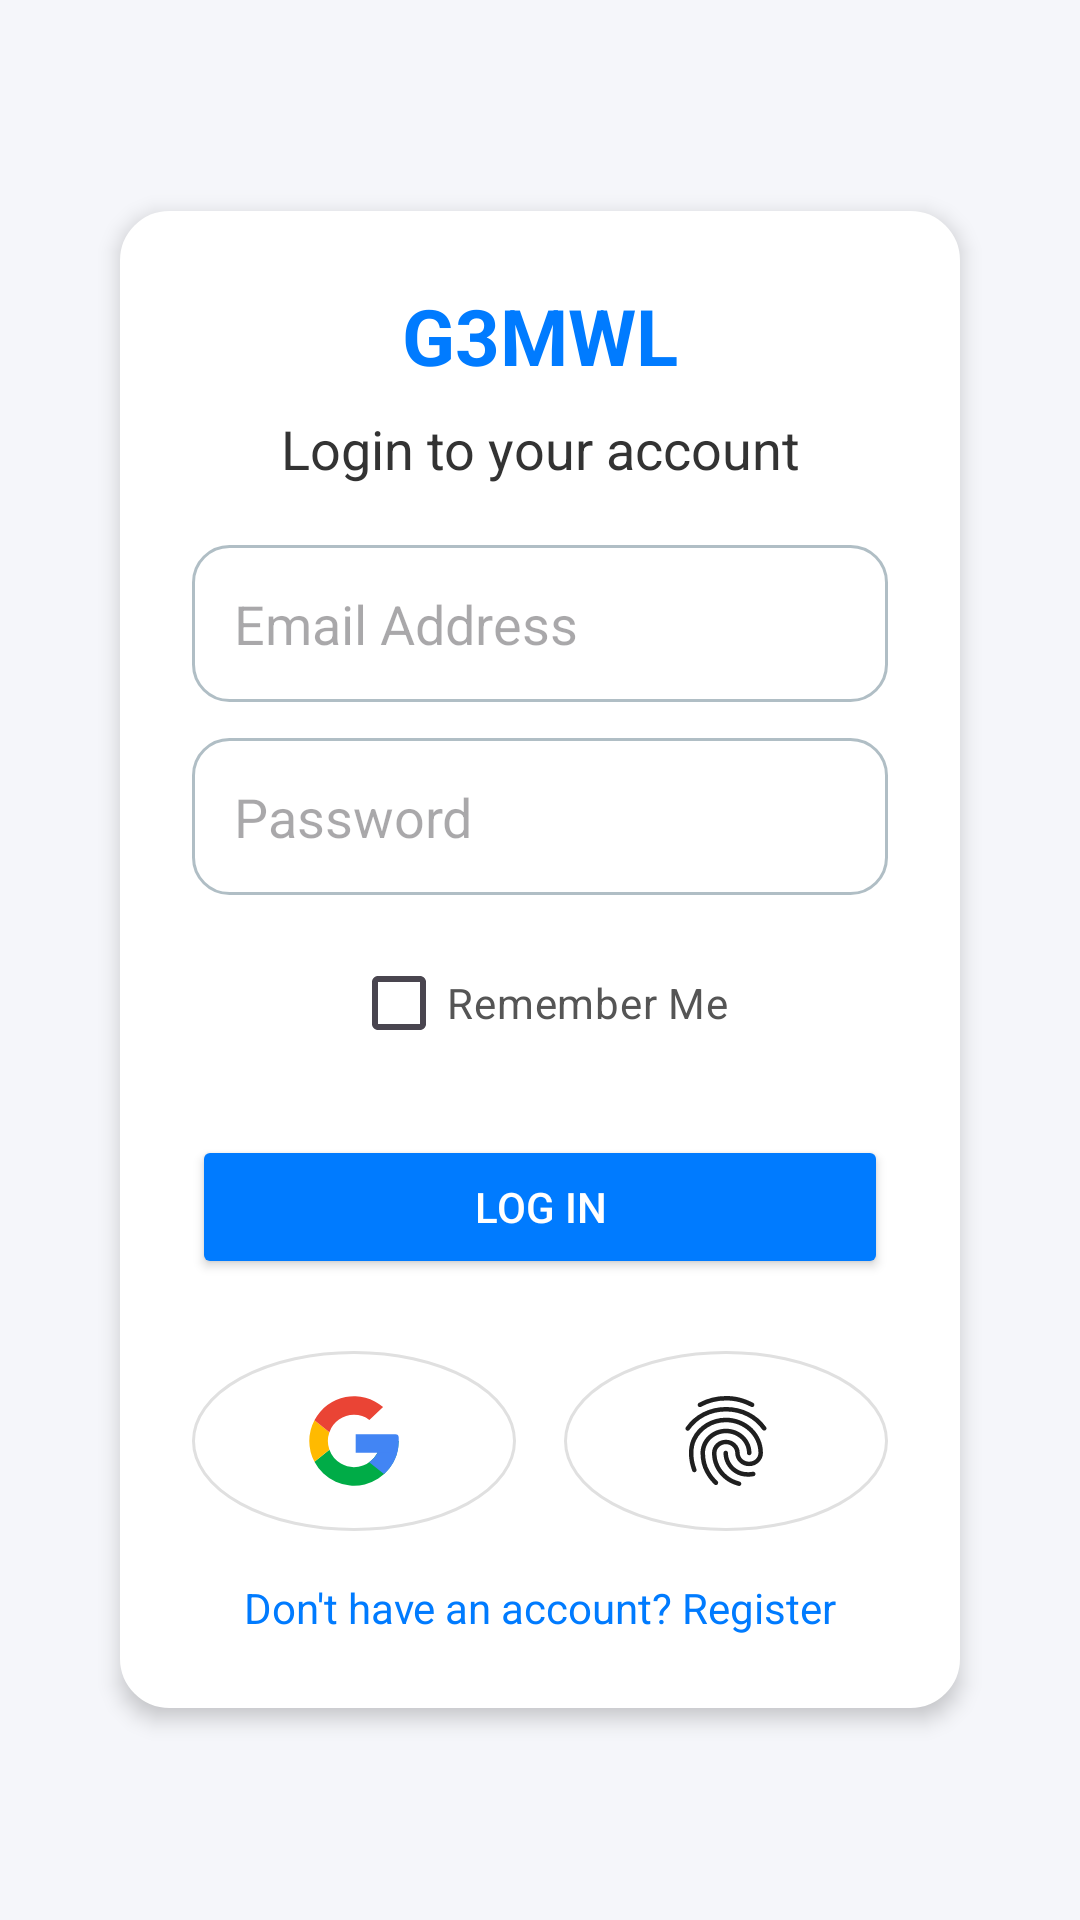

Write the Android layout XML for this screen, with the resource values it uses.
<!-- AndroidManifest.xml: application theme Theme.TrialManagementApp -->
<!-- res/layout/activity_login.xml -->
<?xml version="1.0" encoding="utf-8"?>
<LinearLayout xmlns:android="http://schemas.android.com/apk/res/android"
    android:layout_width="match_parent"
    android:layout_height="match_parent"
    android:gravity="center"
    android:orientation="vertical"
    android:background="#F5F6FA"
    android:padding="24dp">

    
    <LinearLayout
        android:layout_width="match_parent"
        android:layout_height="wrap_content"
        android:orientation="vertical"
        android:padding="24dp"
        android:elevation="4dp"
        android:layout_margin="16dp"
        android:layout_gravity="center"
        android:backgroundTint="@android:color/white"
        android:layout_marginHorizontal="20dp"
        android:layout_marginVertical="40dp"
        android:gravity="center"
        android:backgroundTintMode="src_in"
        android:background="@drawable/card_bg">

        
        <TextView
            android:id="@+id/tvAppName"
            android:text="G3MWL"
            android:textSize="26sp"
            android:textStyle="bold"
            android:textColor="#007BFF"
            android:gravity="center"
            android:layout_width="match_parent"
            android:layout_height="wrap_content"
            android:layout_marginBottom="8dp" />

        
        <TextView
            android:id="@+id/tvLoginTitle"
            android:text="Login to your account"
            android:textSize="18sp"
            android:textColor="#333333"
            android:gravity="center"
            android:layout_width="match_parent"
            android:layout_height="wrap_content"
            android:layout_marginBottom="20dp" />

        
        <EditText
            android:id="@+id/etEmail"
            android:hint="Email Address"
            android:inputType="textEmailAddress"
            android:background="@drawable/edittext_bg"
            android:padding="14dp"
            android:layout_width="match_parent"
            android:layout_height="wrap_content" />

        
        <EditText
            android:id="@+id/etPassword"
            android:hint="Password"
            android:inputType="textPassword"
            android:background="@drawable/edittext_bg"
            android:padding="14dp"
            android:layout_width="match_parent"
            android:layout_height="wrap_content"
            android:layout_marginTop="12dp" />

        
        <CheckBox
            android:id="@+id/chkRemember"
            android:text="Remember Me"
            android:textColor="#555"
            android:layout_width="wrap_content"
            android:layout_height="wrap_content"
            android:layout_marginTop="12dp" />

        
        <Button
            android:id="@+id/btnLogin"
            android:text="Log In"
            android:textColor="@android:color/white"
            android:backgroundTint="#007BFF"
            android:layout_width="match_parent"
            android:layout_height="wrap_content"
            android:layout_marginTop="20dp" />

        
        <LinearLayout
            android:layout_width="match_parent"
            android:layout_height="wrap_content"
            android:orientation="horizontal"
            android:gravity="center"
            android:layout_marginTop="24dp"
            android:weightSum="2">

            
            <ImageView
                android:id="@+id/ivGoogleLogin"
                android:layout_width="60dp"
                android:layout_height="60dp"
                android:layout_weight="1"
                android:padding="12dp"
                android:layout_marginEnd="8dp"
                android:background="@drawable/icon_circle_bg"
                android:src="@drawable/ic_google"
                android:contentDescription="Login with Google"
                android:clickable="true"
                android:focusable="true" />

            
            <ImageView
                android:id="@+id/ivBiometricLogin"
                android:layout_width="60dp"
                android:layout_height="60dp"
                android:layout_weight="1"
                android:padding="12dp"
                android:layout_marginStart="8dp"
                android:background="@drawable/icon_circle_bg"
                android:src="@drawable/ic_biometric"
                android:contentDescription="Login with Biometrics"
                android:clickable="true"
                android:focusable="true" />
        </LinearLayout>

        
        <TextView
            android:id="@+id/tvRegisterLink"
            android:text="Don't have an account? Register"
            android:textColor="#007BFF"
            android:gravity="center"
            android:textSize="14sp"
            android:layout_marginTop="16dp"
            android:layout_width="match_parent"
            android:layout_height="wrap_content" />
    </LinearLayout>

</LinearLayout>
<!-- resources referenced by this layout -->
<resources>
  <!-- drawable card_bg (drawable) -->
  <shape xmlns:android="http://schemas.android.com/apk/res/android" android:shape="rectangle">
      <solid android:color="@android:color/white"/>
      <corners android:radius="16dp"/>
      <stroke android:color="#E0E0E0" android:width="1dp"/>
  </shape>
  <!-- drawable edittext_bg (drawable) -->
  <shape xmlns:android="http://schemas.android.com/apk/res/android"
      android:shape="rectangle">
      <solid android:color="@android:color/white" />
      <stroke android:width="1dp" android:color="#B0BEC5" />
      <corners android:radius="12dp" />
      <padding android:left="8dp" android:top="8dp" android:right="8dp" android:bottom="8dp" />
  </shape>
  <!-- drawable ic_biometric: vector/xml drawable (drawable, 2340 chars, omitted) -->
  <!-- drawable ic_google (drawable) -->
  <vector xmlns:android="http://schemas.android.com/apk/res/android"
      android:width="800dp"
      android:height="800dp"
      android:viewportWidth="32"
      android:viewportHeight="32">
    <path
        android:pathData="M23.75,16A7.745,7.745 0,0 1,8.718 18.626L4.285,22.172A13.244,13.244 0,0 0,29.25 16"
        android:fillColor="#00ac47"/>
    <path
        android:pathData="M23.75,16a7.739,7.739 0,0 1,-3.252 6.299l4.382,3.506A13.204,13.204 0,0 0,29.25 16"
        android:fillColor="#4285f4"/>
    <path
        android:pathData="M8.25,16a7.698,7.698 0,0 1,0.468 -2.626L4.285,9.828a13.177,13.177 0,0 0,0 12.344l4.433,-3.546A7.698,7.698 0,0 1,8.25 16Z"
        android:fillColor="#ffba00"/>
    <path
        android:pathData="M8.718,13.374l0,0l0,0l0,0z"
        android:fillColor="#2ab2db"/>
    <path
        android:pathData="M16,8.25a7.699,7.699 0,0 1,4.558 1.496l4.06,-3.789A13.215,13.215 0,0 0,4.285 9.828l4.433,3.546A7.756,7.756 0,0 1,16 8.25Z"
        android:fillColor="#ea4435"/>
    <path
        android:pathData="M8.718,18.626l0,0l0,0l0,0z"
        android:fillColor="#2ab2db"/>
    <path
        android:pathData="M29.25,15v1L27,19.5H16.5V14H28.25A1,1 0,0 1,29.25 15Z"
        android:fillColor="#4285f4"/>
  </vector>
  <!-- drawable icon_circle_bg (drawable) -->
  <shape xmlns:android="http://schemas.android.com/apk/res/android"
      android:shape="oval">
      <solid android:color="#FFFFFF" />
      <size android:width="60dp" android:height="60dp" />
      <padding android:left="4dp" android:top="4dp" android:right="4dp" android:bottom="4dp" />
      <corners android:radius="30dp" />
      <stroke android:width="1dp" android:color="#E0E0E0" />
  </shape>
  <style name="Theme.TrialManagementApp" parent="Base.Theme.TrialManagementApp" />
  <style name="Base.Theme.TrialManagementApp" parent="Theme.Material3.DayNight.NoActionBar">
          
          
      </style>
</resources>
